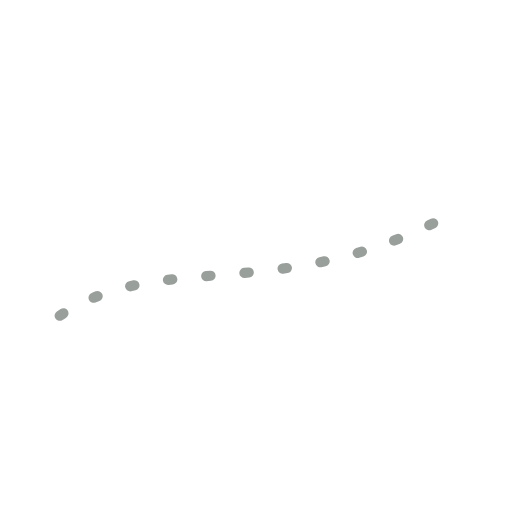
t = 0.00 s
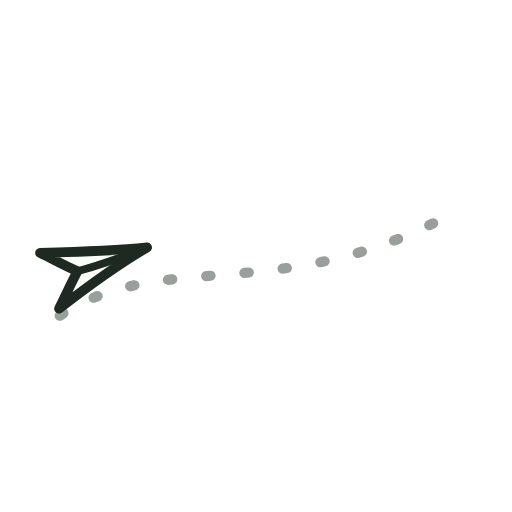
t = 0.40 s
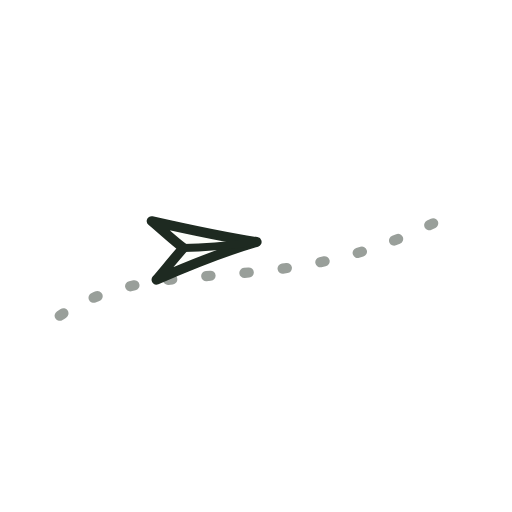
t = 1.20 s
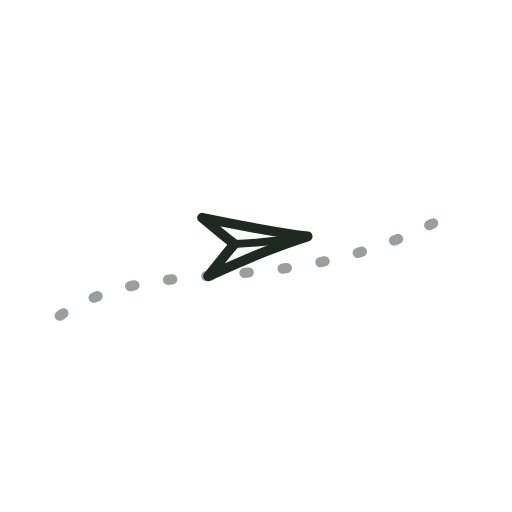
t = 1.60 s
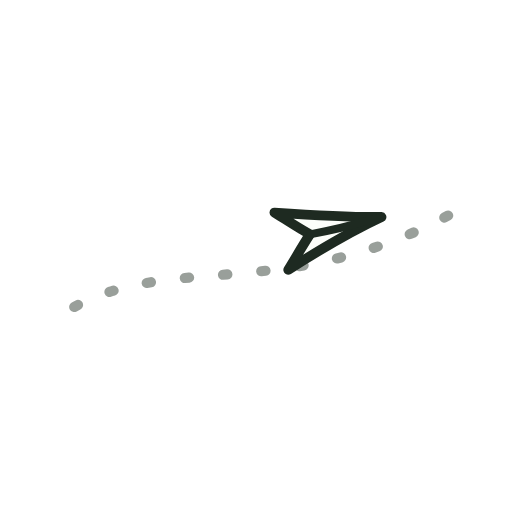
t = 2.22 s
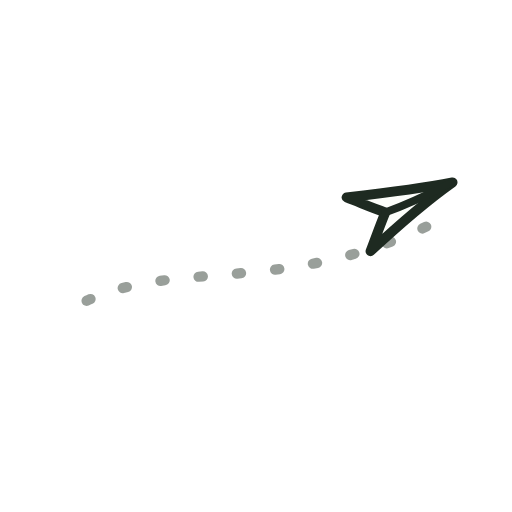
t = 2.88 s

The animated SVG that drew these frames (rendered in a browser with its animation timeline set to each time). Animation: 3 SMIL elements (animate=2,animateMotion=1); one cycle of 3.20 s, repeats indefinitely.

<svg xmlns="http://www.w3.org/2000/svg" xmlns:xlink="http://www.w3.org/1999/xlink" viewBox="0 0 120 120" width="120" height="120" role="img" aria-label="Sending it off">
  <style>
    .pl-ink { stroke: var(--bello-ink, #1E2A21); fill: none; stroke-linecap: round; stroke-linejoin: round; }
    .pl-body { fill: var(--bello-paper, #FCFEFA); stroke: var(--bello-ink, #1E2A21); stroke-width: 2; stroke-linejoin: round; }
  </style>
  <!-- dotted flight trail -->
  <path id="pl-path" class="pl-ink" stroke-width="2.4" opacity=".45" stroke-dasharray="1 8"
        d="M14 74 C38 58 66 72 106 50">
    <animate attributeName="stroke-dashoffset" values="0;36" dur="1.6s" repeatCount="indefinite"/>
  </path>
  <!-- plane -->
  <g>
    <animate attributeName="opacity" values="0;1;1;0" keyTimes="0;0.08;0.9;1" dur="3.2s" repeatCount="indefinite"/>
    <animateMotion dur="3.2s" repeatCount="indefinite" rotate="auto" calcMode="linear" keyPoints="0;1" keyTimes="0;1">
      <mpath xlink:href="#pl-path" href="#pl-path"/>
    </animateMotion>
    <g transform="translate(0 -7) scale(1.15)">
      <path class="pl-body" d="M11 0 C4 -1.6 -3 -3.8 -10 -6 C-7.6 -3.6 -6 -1.8 -4 0 C-6 1.9 -7.8 3.8 -10 6 C-3 3.6 4 1.4 11 0 Z"/>
      <path class="pl-ink" stroke-width="1.6" d="M10 0 C4 .3 -1 .2 -4 0"/>
    </g>
  </g>
</svg>
